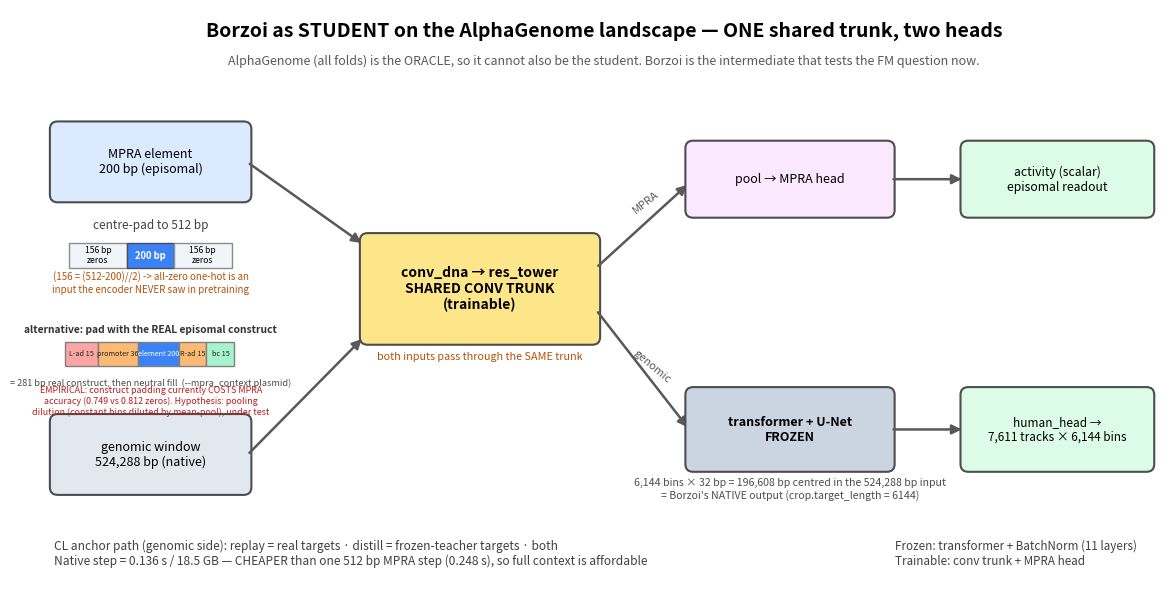

Recreate this plot in Python. (Note: this script raises an exception after producing the figure.)
"""Corrected FM schematic: ONE shared trunk that forks, and explicit centre-padding arithmetic."""

import os

import matplotlib

matplotlib.use("Agg")
import matplotlib.pyplot as plt
from matplotlib.patches import FancyArrowPatch, FancyBboxPatch, Rectangle

OUT = os.path.expanduser("~/Downloads/pi_meeting_aug19")
fig, ax = plt.subplots(figsize=(14.5, 7.6))
ax.set_xlim(0, 14.5)
ax.set_ylim(0, 7.6)
ax.axis("off")


def box(x, y, w, h, t, fc, fs=9.5, weight="normal", ec="0.3"):
    ax.add_patch(
        FancyBboxPatch(
            (x, y), w, h, boxstyle="round,pad=0.05,rounding_size=0.1", fc=fc, ec=ec, lw=1.5
        )
    )
    ax.text(x + w / 2, y + h / 2, t, ha="center", va="center", fontsize=fs, weight=weight)


def arr(x0, y0, x1, y1, c="0.35", lw=1.8):
    ax.add_patch(
        FancyArrowPatch((x0, y0), (x1, y1), arrowstyle="-|>", mutation_scale=14, lw=lw, color=c)
    )


ax.text(
    7.25,
    7.25,
    "Borzoi as STUDENT on the AlphaGenome landscape — ONE shared trunk, two heads",
    ha="center",
    fontsize=14,
    weight="bold",
)
ax.text(
    7.25,
    6.88,
    "AlphaGenome (all folds) is the ORACLE, so it cannot also be the student. "
    "Borzoi is the intermediate that tests the FM question now.",
    ha="center",
    fontsize=9,
    style="italic",
    color="0.35",
)

# ---- two inputs
box(0.15, 5.15, 2.5, 0.95, "MPRA element\n200 bp (episomal)", "#dbeafe", 9)
box(0.15, 1.35, 2.5, 0.95, "genomic window\n524,288 bp (native)", "#e2e8f0", 9)

# centre-pad detail
ax.text(1.4, 4.75, "centre-pad to 512 bp", ha="center", fontsize=8.5, color="0.25")
ax.add_patch(Rectangle((0.35, 4.25), 0.75, 0.32, fc="#f1f5f9", ec="0.55"))
ax.add_patch(Rectangle((1.10, 4.25), 0.60, 0.32, fc="#3b82f6", ec="0.3"))
ax.add_patch(Rectangle((1.70, 4.25), 0.75, 0.32, fc="#f1f5f9", ec="0.55"))
ax.text(0.72, 4.41, "156 bp\nzeros", ha="center", va="center", fontsize=6.2)
ax.text(1.40, 4.41, "200 bp", ha="center", va="center", fontsize=6.8, color="w", weight="bold")
ax.text(2.07, 4.41, "156 bp\nzeros", ha="center", va="center", fontsize=6.2)
ax.text(
    1.4,
    3.93,
    "(156 = (512-200)//2) -> all-zero one-hot is an\ninput the encoder NEVER saw in pretraining",
    ha="center",
    fontsize=7.0,
    color="#b45309",
)
ax.text(
    1.4,
    3.40,
    "alternative: pad with the REAL episomal construct",
    ha="center",
    fontsize=7.4,
    weight="bold",
    color="0.2",
)
for _x, _w, _c in (
    (0.30, 0.42, "#fca5a5"),
    (0.72, 0.52, "#fdba74"),
    (1.24, 0.52, "#3b82f6"),
    (1.76, 0.36, "#fdba74"),
    (2.12, 0.36, "#a7f3d0"),
):
    ax.add_patch(Rectangle((_x, 2.98), _w, 0.30, fc=_c, ec="0.5"))
for _xx, _tt, _col in (
    (0.51, "L-ad 15", "0.15"),
    (0.98, "promoter 36", "0.15"),
    (1.50, "element 200", "w"),
    (1.94, "R-ad 15", "0.15"),
    (2.30, "bc 15", "0.15"),
):
    ax.text(_xx, 3.13, _tt, ha="center", va="center", fontsize=5.2, color=_col)
ax.text(
    1.4,
    2.72,
    "= 281 bp real construct, then neutral fill  (--mpra_context plasmid)",
    ha="center",
    fontsize=6.6,
    color="0.3",
)
ax.text(
    1.4,
    2.34,
    "EMPIRICAL: construct padding currently COSTS MPRA\naccuracy (0.749 vs 0.812 zeros). Hypothesis: pooling\ndilution (constant bins diluted by mean-pool), under test",
    ha="center",
    fontsize=6.4,
    color="#b91c1c",
    style="italic",
)

arr(2.65, 5.62, 4.15, 4.55)
arr(2.65, 1.82, 4.15, 3.35)

# ---- the SHARED trunk (single box, both inputs converge)
box(
    4.15,
    3.30,
    3.0,
    1.35,
    "conv_dna → res_tower\nSHARED CONV TRUNK\n(trainable)",
    "#fde68a",
    10,
    weight="bold",
)
ax.text(
    5.65,
    3.05,
    "both inputs pass through the SAME trunk",
    ha="center",
    fontsize=7.8,
    color="#b45309",
    style="italic",
)

# ---- fork
arr(7.15, 4.25, 8.35, 5.35)
arr(7.15, 3.70, 8.35, 2.15)
ax.text(7.6, 4.95, "MPRA", fontsize=8, color="0.35", rotation=38)
ax.text(7.6, 2.75, "genomic", fontsize=8, color="0.35", rotation=-40)

box(8.35, 4.95, 2.6, 0.9, "pool → MPRA head", "#fae8ff", 9)
arr(10.95, 5.4, 11.9, 5.4)
box(11.9, 4.95, 2.4, 0.9, "activity (scalar)\nepisomal readout", "#dcfce7", 8.8)

box(8.35, 1.65, 2.6, 1.0, "transformer + U-Net\nFROZEN", "#cbd5e1", 9, weight="bold")
arr(10.95, 2.15, 11.9, 2.15)
box(11.9, 1.65, 2.4, 1.0, "human_head →\n7,611 tracks × 6,144 bins", "#dcfce7", 8.5)

ax.text(
    9.65,
    1.25,
    "6,144 bins × 32 bp = 196,608 bp centred in the 524,288 bp input\n"
    "= Borzoi's NATIVE output (crop.target_length = 6144)",
    ha="center",
    fontsize=7.6,
    color="0.3",
)

ax.text(
    0.15,
    0.72,
    "CL anchor path (genomic side): replay = real targets · distill = frozen-teacher targets · both\n"
    "Native step = 0.136 s / 18.5 GB — CHEAPER than one 512 bp MPRA step (0.248 s), so full context is affordable",
    fontsize=8.6,
    va="top",
    color="0.25",
)
ax.text(
    11.0,
    0.72,
    "Frozen: transformer + BatchNorm (11 layers)\nTrainable: conv trunk + MPRA head",
    fontsize=8.4,
    va="top",
    color="0.25",
)
fig.savefig(f"{OUT}/fig1_borzoi_setup.png", dpi=300, bbox_inches="tight")
print("rewrote fig1_borzoi_setup.png (shared trunk + centre-pad detail + native 6144-bin geometry)")
